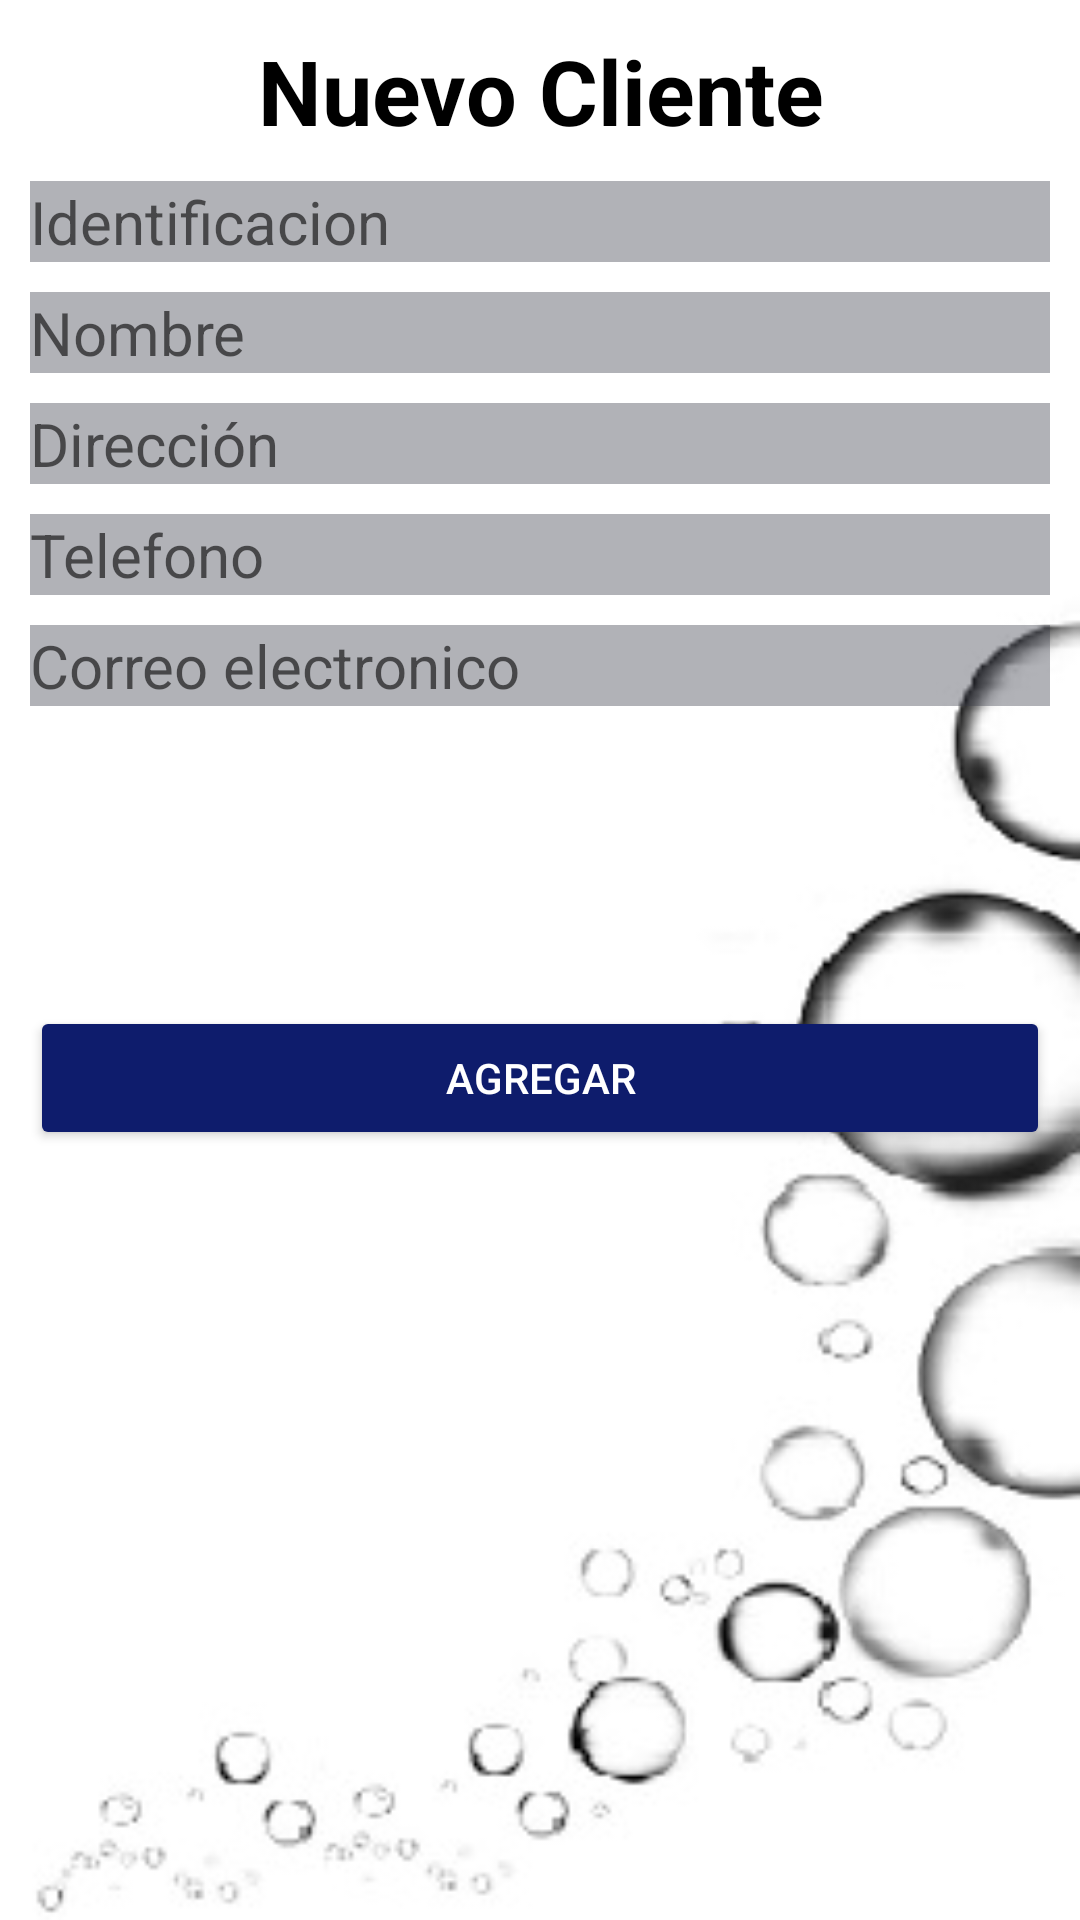

Here is an Android app screen rendered from its layout file. Give the layout XML and the strings, colors and styles it references.
<!-- AndroidManifest.xml: application theme Theme.BotOxi -->
<!-- res/layout/fragment_cliente.xml -->
<?xml version="1.0" encoding="utf-8"?>
<FrameLayout xmlns:android="http://schemas.android.com/apk/res/android"
    xmlns:tools="http://schemas.android.com/tools"
    android:layout_width="match_parent"
    android:layout_height="match_parent"
    tools:context=".fragments.FragmentCliente"
    android:background="@drawable/oxigeno">

    

    <LinearLayout
        android:layout_width="match_parent"
        android:layout_height="wrap_content"
        android:orientation="vertical"
        android:layout_marginTop="10dp"
        android:layout_marginHorizontal="10dp">

        <TextView
            android:layout_width="match_parent"
            android:layout_height="wrap_content"
            android:gravity="center"
            android:text="Nuevo Cliente"
            android:textSize="30dp"
            android:textColor="@color/black"
            android:textStyle="bold"/>

        <TextView
            android:layout_width="match_parent"
            android:layout_height="wrap_content"
            android:textSize="20dp"
            android:hint="Identificacion"
            android:background="#63363947"
            android:textColor="@color/black"
            android:layout_marginTop="10dp"/>
        <TextView
            android:layout_width="match_parent"
            android:layout_height="wrap_content"
            android:textSize="20dp"
            android:hint="Nombre"
            android:background="#63363947"
            android:textColor="@color/black"
            android:layout_marginTop="10dp"/>
        <TextView
            android:layout_width="match_parent"
            android:layout_height="wrap_content"
            android:textSize="20dp"
            android:hint="Dirección"
            android:background="#63363947"
            android:textColor="@color/black"
            android:layout_marginTop="10dp"/>
        <TextView
            android:layout_width="match_parent"
            android:layout_height="wrap_content"
            android:textSize="20dp"
            android:hint="Telefono"
            android:background="#63363947"
            android:textColor="@color/black"
            android:layout_marginTop="10dp"/>
        <TextView
            android:layout_width="match_parent"
            android:layout_height="wrap_content"
            android:textSize="20dp"
            android:hint="Correo electronico"
            android:background="#63363947"
            android:textColor="@color/black"
            android:layout_marginTop="10dp"/>
        <Button
            android:layout_width="match_parent"
            android:layout_height="wrap_content"
            android:text="agregar"
            android:textColor="@color/white"
            android:backgroundTint="#0E1C6C"
            android:layout_marginTop="100dp"/>

    </LinearLayout>


</FrameLayout>
<!-- resources referenced by this layout -->
<resources>
  <!-- drawable oxigeno: jpg bitmap (drawable-v24, 18798 bytes) -->
  <style name="Theme.BotOxi" parent="Theme.MaterialComponents.DayNight.DarkActionBar">
          
          <item name="colorPrimary">#0E1C6C</item>
          <item name="colorPrimaryVariant">#132693</item>
          <item name="colorOnPrimary">@color/white</item>
          
          <item name="colorSecondary">@color/teal_200</item>
          <item name="colorSecondaryVariant">@color/teal_700</item>
          <item name="colorOnSecondary">#0E1C6C</item>
          
          <item name="android:statusBarColor" tools:targetApi="l">?attr/colorPrimaryVariant</item>
          
      </style>
  <!-- not gathered from this repository: default colours our renderer supplied (Android Studio template values) -->
  <color name="teal_200">#FF03DAC5</color>
  <color name="teal_700">#FF018786</color>
  <color name="black">#FF000000</color>
  <color name="white">#FFFFFFFF</color>
</resources>
